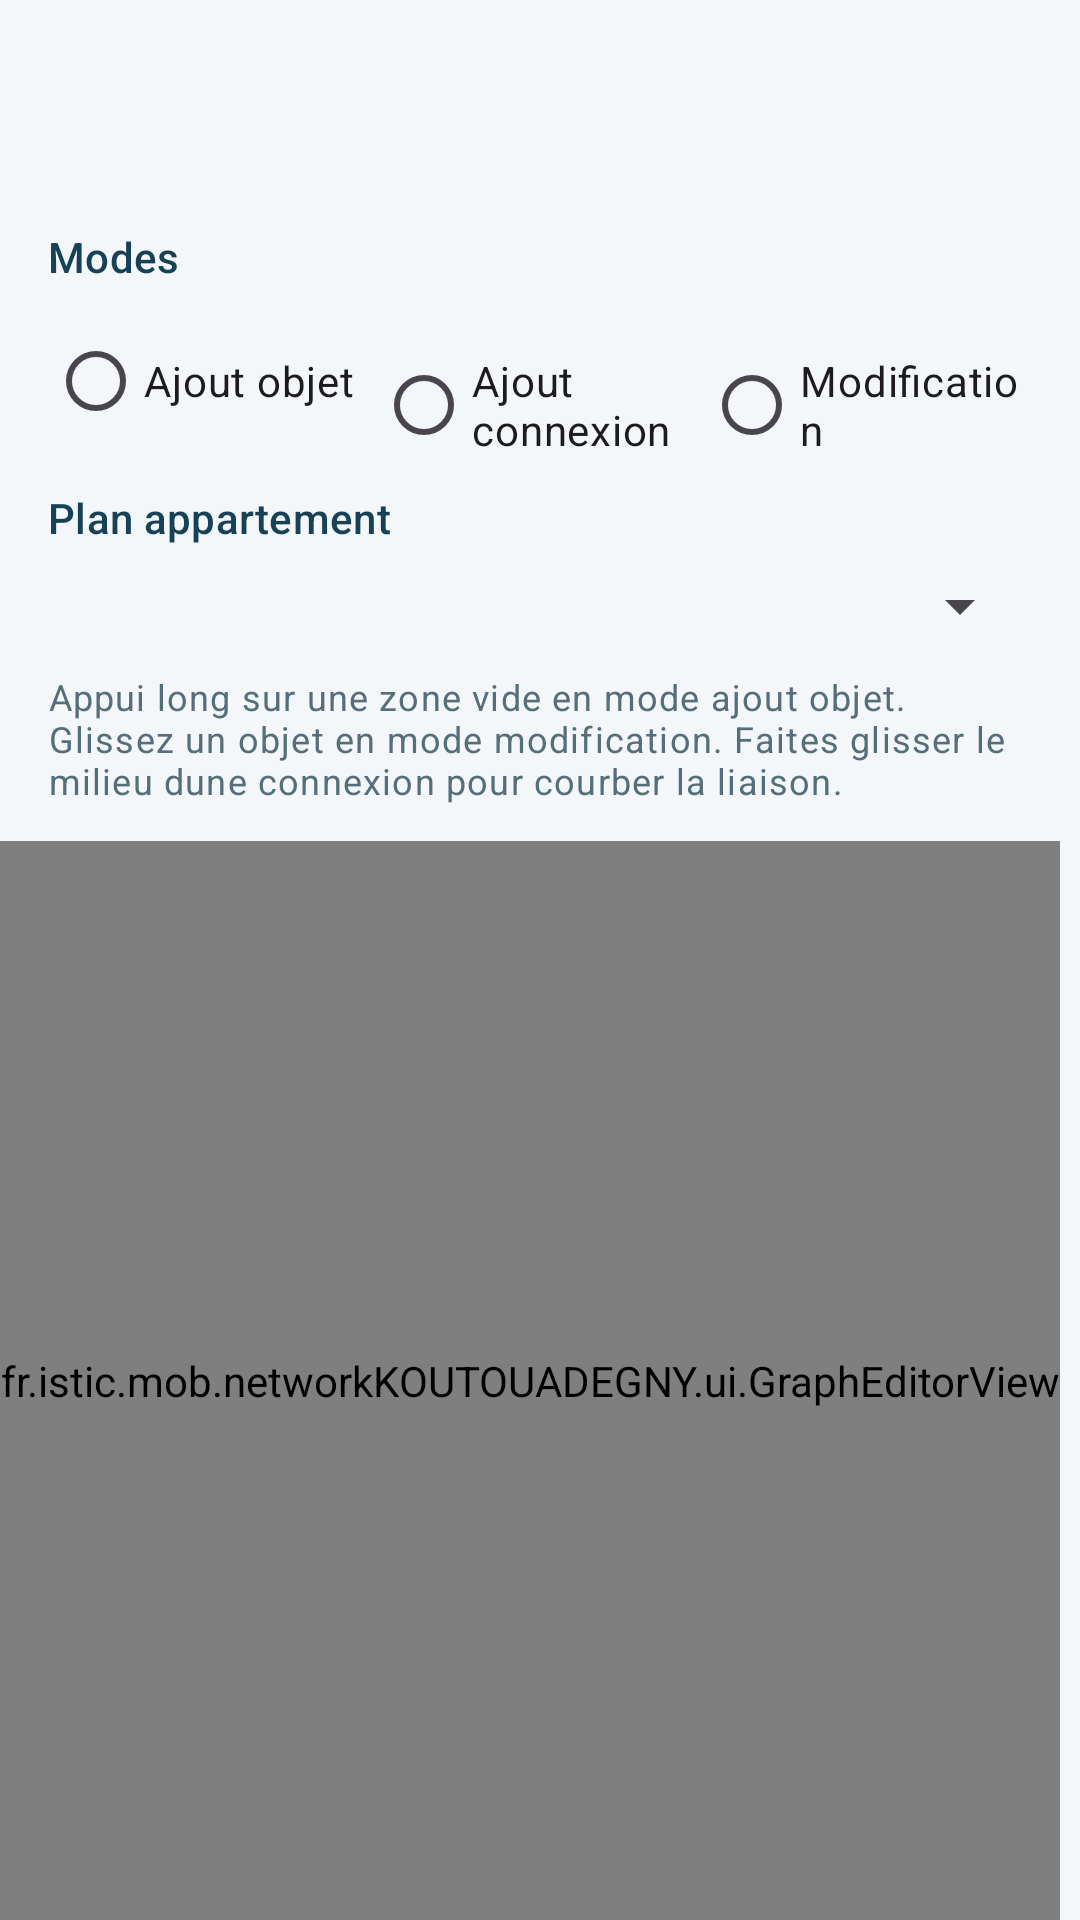

Layout XML and referenced resources for this Android screen:
<!-- AndroidManifest.xml: activity theme Theme.NetworkKOUTOUADEGNY -->
<!-- res/layout/activity_main.xml -->
<?xml version="1.0" encoding="utf-8"?>
<LinearLayout xmlns:android="http://schemas.android.com/apk/res/android"
    xmlns:tools="http://schemas.android.com/tools"
    android:layout_width="match_parent"
    android:layout_height="match_parent"
    android:orientation="vertical"
    android:background="@color/network_background">

    <com.google.android.material.appbar.MaterialToolbar
        android:id="@+id/toolbar"
        android:layout_width="match_parent"
        android:layout_height="wrap_content"
        android:backgroundTint="@color/network_primary_container"
        android:title="@string/app_title"
        android:titleTextColor="@color/network_on_primary_container" />

    <LinearLayout
        android:layout_width="match_parent"
        android:layout_height="wrap_content"
        android:orientation="vertical"
        android:paddingStart="16dp"
        android:paddingTop="12dp"
        android:paddingEnd="16dp"
        android:paddingBottom="12dp">

        <TextView
            android:layout_width="wrap_content"
            android:layout_height="wrap_content"
            android:text="@string/mode_section_title"
            android:textAppearance="?attr/textAppearanceTitleSmall"
            android:textColor="@color/network_primary" />

        <RadioGroup
            android:id="@+id/modeRadioGroup"
            android:layout_width="match_parent"
            android:layout_height="wrap_content"
            android:layout_marginTop="8dp"
            android:orientation="horizontal">

            <RadioButton
                android:id="@+id/addObjectRadioButton"
                android:layout_width="0dp"
                android:layout_height="wrap_content"
                android:layout_weight="1"
                android:text="@string/mode_add_object" />

            <RadioButton
                android:id="@+id/addConnectionRadioButton"
                android:layout_width="0dp"
                android:layout_height="wrap_content"
                android:layout_weight="1"
                android:text="@string/mode_add_connection" />

            <RadioButton
                android:id="@+id/editRadioButton"
                android:layout_width="0dp"
                android:layout_height="wrap_content"
                android:layout_weight="1"
                android:text="@string/mode_edit" />
        </RadioGroup>

        <TextView
            android:layout_width="wrap_content"
            android:layout_height="wrap_content"
            android:layout_marginTop="12dp"
            android:text="@string/plan_section_title"
            android:textAppearance="?attr/textAppearanceTitleSmall"
            android:textColor="@color/network_primary" />

        <Spinner
            android:id="@+id/planSpinner"
            android:layout_width="match_parent"
            android:layout_height="wrap_content"
            android:layout_marginTop="8dp" />

        <TextView
            android:id="@+id/interactionHintTextView"
            android:layout_width="match_parent"
            android:layout_height="wrap_content"
            android:layout_marginTop="10dp"
            android:text="@string/interaction_hint"
            android:textAppearance="?attr/textAppearanceBodySmall"
            android:textColor="@color/network_text_secondary"
            tools:text="Appui long vide : ajouter un objet. Appui long sur un objet/une connexion : modifier." />
    </LinearLayout>

    <HorizontalScrollView
        android:layout_width="match_parent"
        android:layout_height="0dp"
        android:layout_weight="1"
        android:fillViewport="true"
        android:scrollbars="horizontal">

        <ScrollView
            android:layout_width="wrap_content"
            android:layout_height="match_parent"
            android:fillViewport="true"
            android:scrollbars="vertical">

            <fr.istic.mob.networkKOUTOUADEGNY.ui.GraphEditorView
                android:id="@+id/graphEditorView"
                android:layout_width="wrap_content"
                android:layout_height="wrap_content" />
        </ScrollView>
    </HorizontalScrollView>

</LinearLayout>
<!-- resources referenced by this layout -->
<resources>
  <color name="network_background">#F4F7FA</color>
  <color name="network_on_primary_container">#092533</color>
  <color name="network_primary">#174154</color>
  <color name="network_primary_container">#D7EAF3</color>
  <color name="network_text_secondary">#546E7A</color>
  <string name="app_title">Network KOUTOUA / DEGNY</string>
  <string name="interaction_hint">Appui long sur une zone vide en mode ajout objet. Glissez un objet en mode modification. Faites glisser le milieu dune connexion pour courber la liaison.</string>
  <string name="mode_add_connection">Ajout connexion</string>
  <string name="mode_add_object">Ajout objet</string>
  <string name="mode_edit">Modification</string>
  <string name="mode_section_title">Modes</string>
  <string name="plan_section_title">Plan appartement</string>
  <style name="Theme.NetworkKOUTOUADEGNY" parent="Theme.Material3.Light.NoActionBar">
          <item name="colorPrimary">@color/network_primary</item>
          <item name="colorOnPrimary">@color/network_on_primary</item>
          <item name="colorPrimaryContainer">@color/network_primary_container</item>
          <item name="colorOnPrimaryContainer">@color/network_on_primary_container</item>
          <item name="android:colorBackground">@color/network_background</item>
          <item name="colorSurface">@color/network_surface</item>
      </style>
  <color name="network_on_primary">#FFFFFF</color>
  <color name="network_surface">#FFFFFF</color>
</resources>
